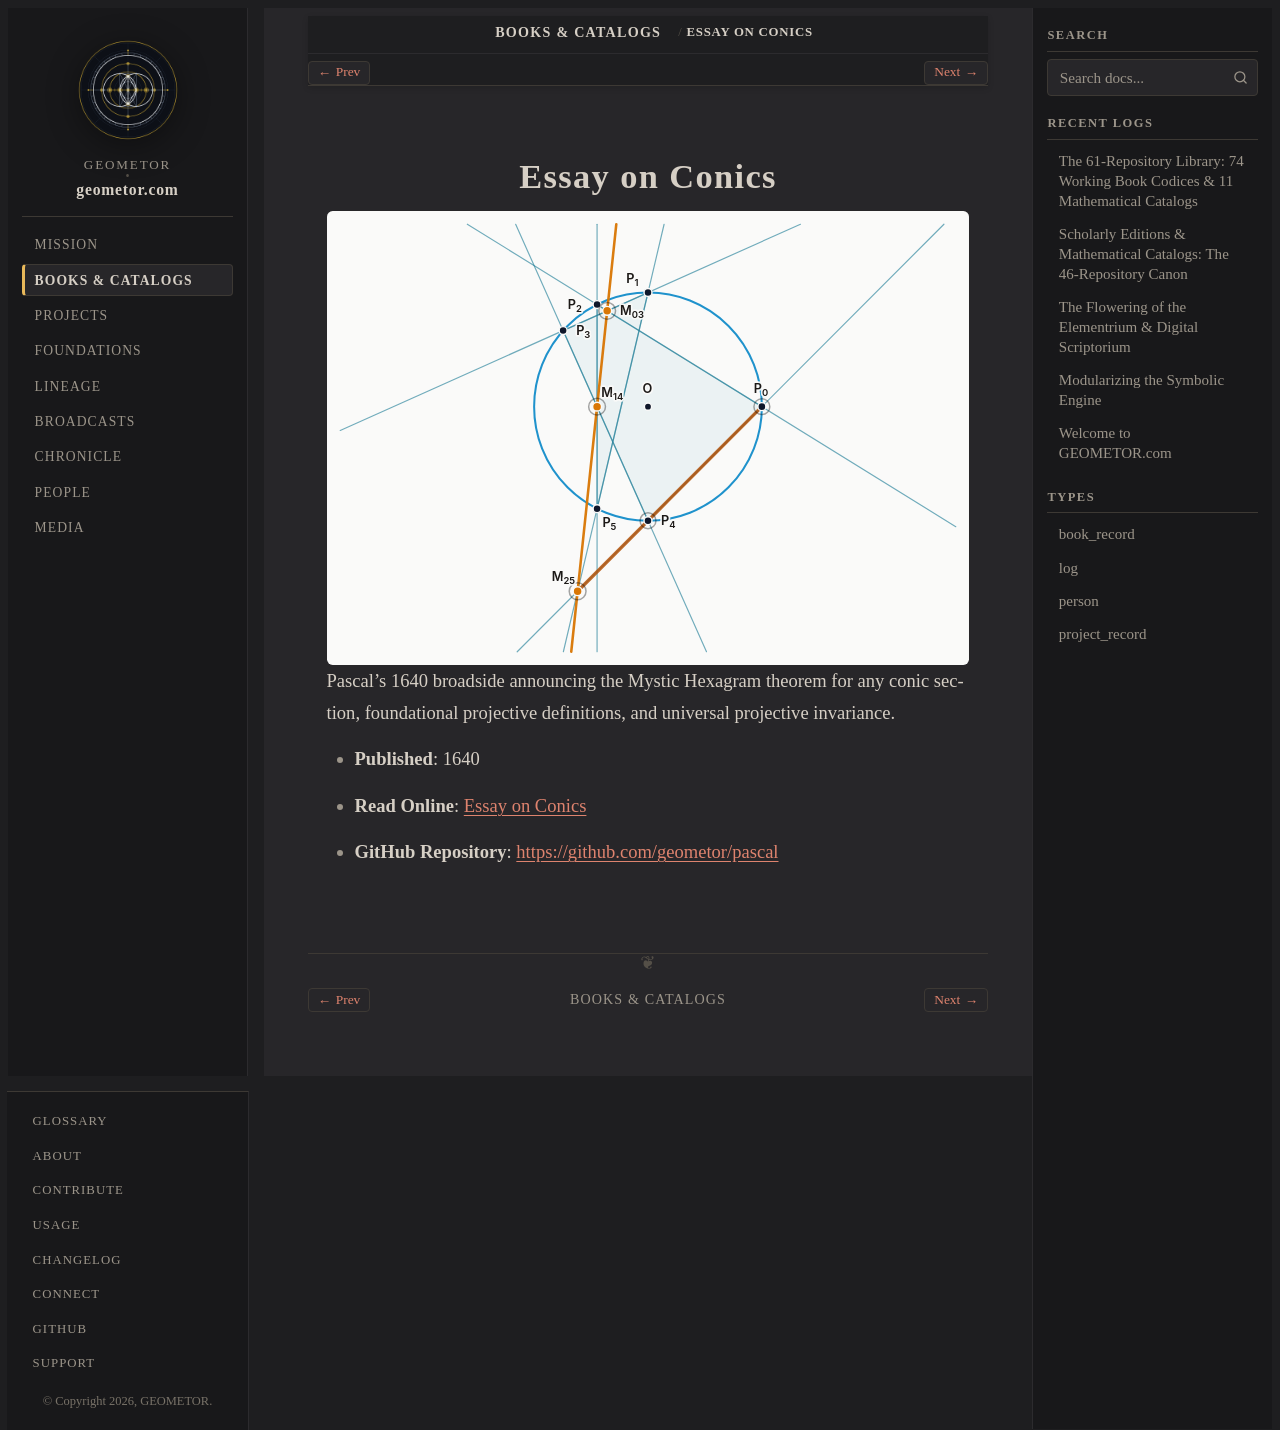

repository: geometor/geometor.com · page: books/pascal_essay_coniques_1640.html · generator: sphinx

:type: book_record
:author: Blaise Pascal
:author_doc: people/pascal
:era: Book Codices
:languages: French, English
:site_url: https://geometor.github.io/pascal/essay_coniques_1640/
:github_url: https://github.com/geometor/pascal
:year: 1640
:native_title: Essay pour les Coniques
:excerpt: Pascal's 1640 broadside announcing the Mystic Hexagram theorem for any conic section, foundational projective definitions, and universal projective invariance.

Essay on Conics
===============

.. image:: /_static/heroes/pascal.svg
   :alt: Essay on Conics

Pascal's 1640 broadside announcing the Mystic Hexagram theorem for any conic section, foundational projective definitions, and universal projective invariance.

* **Published**: 1640
* **Read Online**: `Essay on Conics <https://geometor.github.io/pascal/essay_coniques_1640/>`_
* **GitHub Repository**: `https://github.com/geometor/pascal <https://github.com/geometor/pascal>`_
